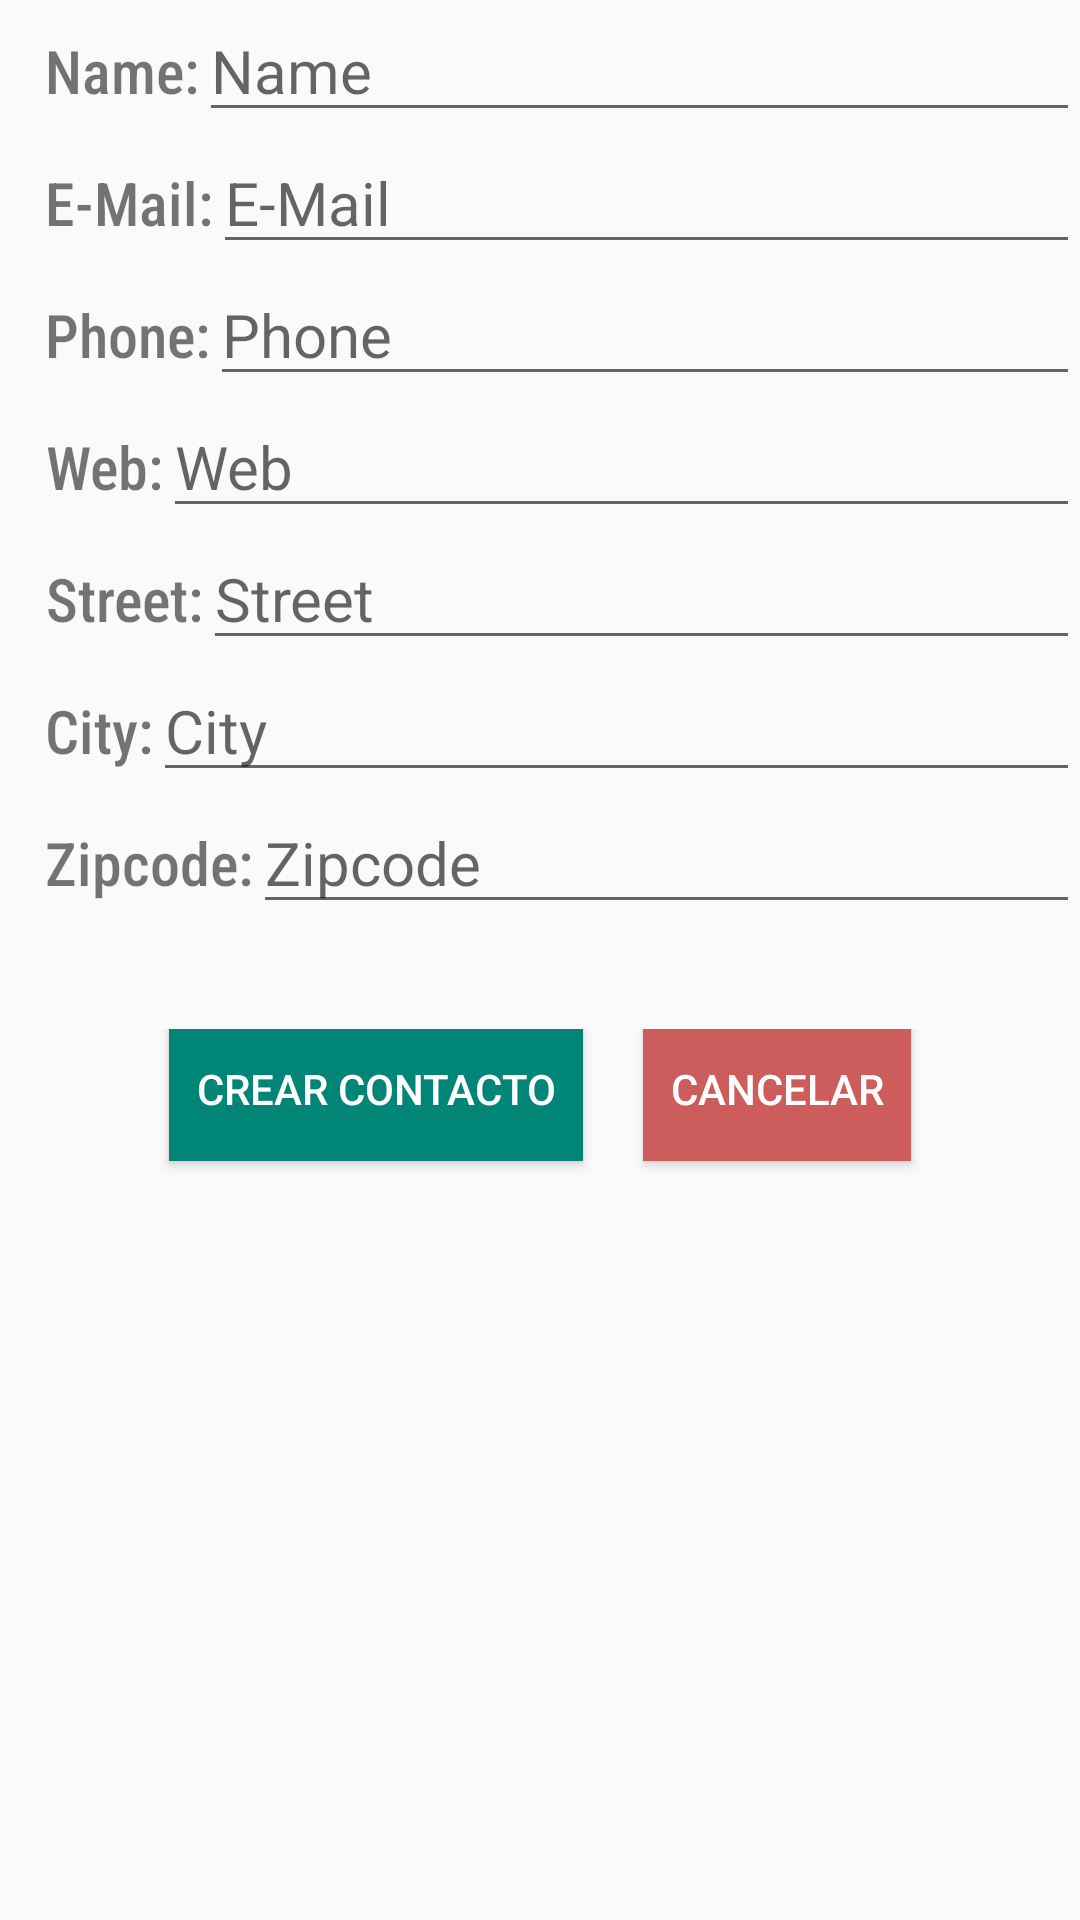

Reconstruct the res/layout file that produces this screen, plus the resources it refers to.
<!-- AndroidManifest.xml: activity theme AppTheme -->
<!-- res/layout/activity_crear_contacto.xml -->
<?xml version="1.0" encoding="utf-8"?>

<ScrollView xmlns:android="http://schemas.android.com/apk/res/android"
    xmlns:app="http://schemas.android.com/apk/res-auto"
    xmlns:tools="http://schemas.android.com/tools"
    android:layout_width="match_parent"
    android:layout_height="match_parent"
    tools:context=".CrearContactoActivity">

    <LinearLayout
        android:layout_width="match_parent"
        android:layout_height="wrap_content"
        android:layout_marginBottom="26sp"
        android:orientation="vertical">

        <LinearLayout
            android:layout_width="match_parent"
            android:layout_height="wrap_content"
            android:orientation="horizontal">

            <TextView
                android:id="@+id/tv_crear_name"
                android:layout_width="wrap_content"
                android:layout_height="wrap_content"
                android:layout_marginStart="15sp"
                android:layout_marginLeft="15sp"
                android:fontFamily="sans-serif-condensed-medium"
                android:gravity="center"
                android:text="@string/name"
                android:textSize="20sp"
                tools:ignore="RtlCompat"
                tools:targetApi="jelly_bean" />

            <EditText
                android:id="@+id/et_crear_name"
                android:layout_width="match_parent"
                android:layout_height="wrap_content"
                android:autofillHints=""
                android:gravity="left"
                android:hint="@string/name_hint"
                android:inputType="text"
                android:textSize="20sp"
                tools:ignore="RtlHardcoded"
                tools:targetApi="o" />

        </LinearLayout>

        <LinearLayout
            android:layout_width="match_parent"
            android:layout_height="wrap_content"
            android:orientation="horizontal">

            <TextView
                android:layout_width="wrap_content"
                android:layout_height="wrap_content"
                android:layout_marginStart="15sp"
                android:layout_marginLeft="15sp"
                android:fontFamily="sans-serif-condensed-medium"
                android:gravity="center"
                android:text="@string/e_mail"
                android:textSize="20sp"
                tools:ignore="RtlCompat"
                tools:targetApi="jelly_bean" />

            <EditText
                android:id="@+id/et_crear_email"
                android:layout_width="match_parent"
                android:layout_height="wrap_content"
                android:autofillHints=""
                android:gravity="left"
                android:hint="@string/e_mail_hint"
                android:inputType="textWebEmailAddress"
                android:textSize="20sp"
                tools:ignore="RtlHardcoded"
                tools:targetApi="o" />

        </LinearLayout>

        <LinearLayout
            android:layout_width="match_parent"
            android:layout_height="wrap_content"
            android:orientation="horizontal">

            <TextView
                android:layout_width="wrap_content"
                android:layout_height="wrap_content"
                android:layout_marginStart="15sp"
                android:layout_marginLeft="15sp"
                android:fontFamily="sans-serif-condensed-medium"
                android:gravity="center"
                android:text="@string/phone"
                android:textSize="20sp"
                tools:ignore="RtlCompat"
                tools:targetApi="jelly_bean" />

            <EditText
                android:id="@+id/et_crear_phone"
                android:layout_width="match_parent"
                android:layout_height="wrap_content"
                android:autofillHints=""
                android:gravity="left"
                android:hint="@string/phone_hint"
                android:inputType="phone"
                android:textSize="20sp"
                tools:ignore="RtlHardcoded"
                tools:targetApi="o" />

        </LinearLayout>

        <LinearLayout
            android:layout_width="match_parent"
            android:layout_height="wrap_content"
            android:orientation="horizontal">

            <TextView
                android:layout_width="wrap_content"
                android:layout_height="wrap_content"
                android:layout_marginStart="15sp"
                android:layout_marginLeft="15sp"
                android:fontFamily="sans-serif-condensed-medium"
                android:gravity="center"
                android:text="@string/web"
                android:textSize="20sp"
                tools:ignore="RtlCompat"
                tools:targetApi="jelly_bean" />

            <EditText
                android:id="@+id/et_crear_web"
                android:layout_width="match_parent"
                android:layout_height="wrap_content"
                android:autofillHints=""
                android:gravity="left"
                android:hint="@string/web_hint"
                android:inputType="textWebEditText"
                android:textSize="20sp"
                tools:ignore="RtlHardcoded"
                tools:targetApi="o" />

        </LinearLayout>

        <LinearLayout
            android:layout_width="match_parent"
            android:layout_height="wrap_content"
            android:orientation="horizontal">

            <TextView
                android:layout_width="wrap_content"
                android:layout_height="wrap_content"
                android:layout_marginStart="15sp"
                android:layout_marginLeft="15sp"
                android:fontFamily="sans-serif-condensed-medium"
                android:gravity="center"
                android:text="@string/street"
                android:textSize="20sp"
                tools:ignore="RtlCompat"
                tools:targetApi="jelly_bean" />

            <EditText
                android:id="@+id/et_crear_street"
                android:layout_width="match_parent"
                android:layout_height="wrap_content"
                android:autofillHints=""
                android:gravity="left"
                android:hint="@string/street_hint"
                android:inputType="text"
                android:textSize="20sp"
                tools:ignore="RtlHardcoded"
                tools:targetApi="o" />

        </LinearLayout>

        <LinearLayout
            android:layout_width="match_parent"
            android:layout_height="wrap_content"
            android:orientation="horizontal">

            <TextView
                android:layout_width="wrap_content"
                android:layout_height="wrap_content"
                android:layout_marginStart="15sp"
                android:layout_marginLeft="15sp"
                android:fontFamily="sans-serif-condensed-medium"
                android:gravity="center"
                android:text="@string/city"
                android:textSize="20sp"
                tools:ignore="RtlCompat"
                tools:targetApi="jelly_bean" />

            <EditText
                android:id="@+id/et_crear_city"
                android:layout_width="match_parent"
                android:layout_height="wrap_content"
                android:autofillHints=""
                android:gravity="left"
                android:hint="@string/city_hint"
                android:inputType="text"
                android:textSize="20sp"
                tools:ignore="RtlHardcoded"
                tools:targetApi="o" />

        </LinearLayout>

        <LinearLayout
            android:layout_width="match_parent"
            android:layout_height="wrap_content"
            android:orientation="horizontal">

            <TextView
                android:layout_width="wrap_content"
                android:layout_height="wrap_content"
                android:layout_marginStart="15sp"
                android:layout_marginLeft="15sp"
                android:fontFamily="sans-serif-condensed-medium"
                android:gravity="center"
                android:text="@string/zipcode"
                android:textSize="20sp"
                tools:ignore="RtlCompat"
                tools:targetApi="jelly_bean" />

            <EditText
                android:id="@+id/et_crear_zipcode"
                android:layout_width="match_parent"
                android:layout_height="wrap_content"
                android:autofillHints=""
                android:gravity="left"
                android:hint="@string/zipcode_hint"
                android:inputType="text"
                android:textSize="20sp"
                tools:ignore="RtlHardcoded"
                tools:targetApi="o" />

        </LinearLayout>


        <LinearLayout
            android:layout_width="match_parent"
            android:layout_height="wrap_content"
            android:orientation="horizontal"
            android:gravity="center"
            android:layout_marginTop="35sp">

            <Button
                android:id="@+id/bt_crear_contacto"
                style="@style/TextAppearance.AppCompat.Widget.Button.Colored"
                android:layout_width="wrap_content"
                android:layout_height="wrap_content"
                android:background="@color/colorPrimary"
                android:padding="9dp"
                android:layout_marginEnd="20sp"
                android:layout_marginRight="20sp"
                android:layout_marginBottom="8sp"
                android:text="@string/crear_contacto" />

            <Button
                android:id="@+id/bt_cancelar_contacto"
                style="@style/TextAppearance.AppCompat.Widget.Button.Colored"
                android:layout_width="wrap_content"
                android:layout_height="wrap_content"
                android:background="@color/IndianRed"
                android:layout_marginBottom="8sp"
                android:padding="9dp"
                android:text="@string/cancelar" />

        </LinearLayout>


    </LinearLayout>

</ScrollView>
<!-- resources referenced by this layout -->
<resources>
  <color name="IndianRed">#CD5C5C</color>
  <color name="colorPrimary">#008577</color>
  <string name="cancelar">Cancelar</string>
  <string name="city">City: </string>
  <string name="city_hint">City</string>
  <string name="crear_contacto">Crear Contacto</string>
  <string name="e_mail">E-Mail: </string>
  <string name="e_mail_hint">E-Mail</string>
  <string name="name">Name: </string>
  <string name="name_hint">Name</string>
  <string name="phone">Phone: </string>
  <string name="phone_hint">Phone</string>
  <string name="street">Street: </string>
  <string name="street_hint">Street</string>
  <string name="web">Web: </string>
  <string name="web_hint">Web</string>
  <string name="zipcode">Zipcode: </string>
  <string name="zipcode_hint">Zipcode</string>
  <style name="AppTheme" parent="Theme.AppCompat.Light.DarkActionBar">
          
          <item name="colorPrimary">@color/colorPrimary</item>
          <item name="colorPrimaryDark">@color/colorPrimaryDark</item>
          <item name="colorAccent">@color/colorAccent</item>
  
      </style>
  <color name="colorPrimaryDark">#00574B</color>
  <color name="colorAccent">#FF6347</color>
</resources>
